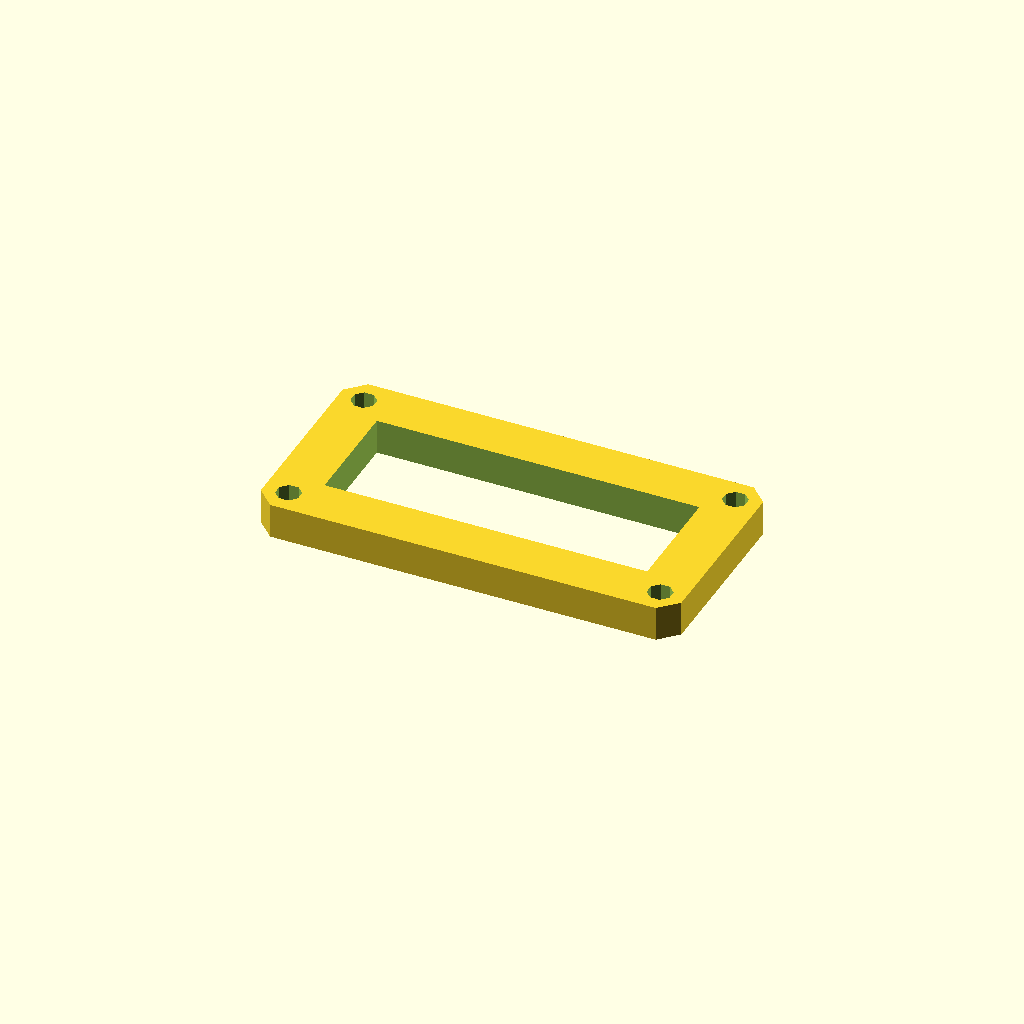
Cell 1 — every parameter at its default value.
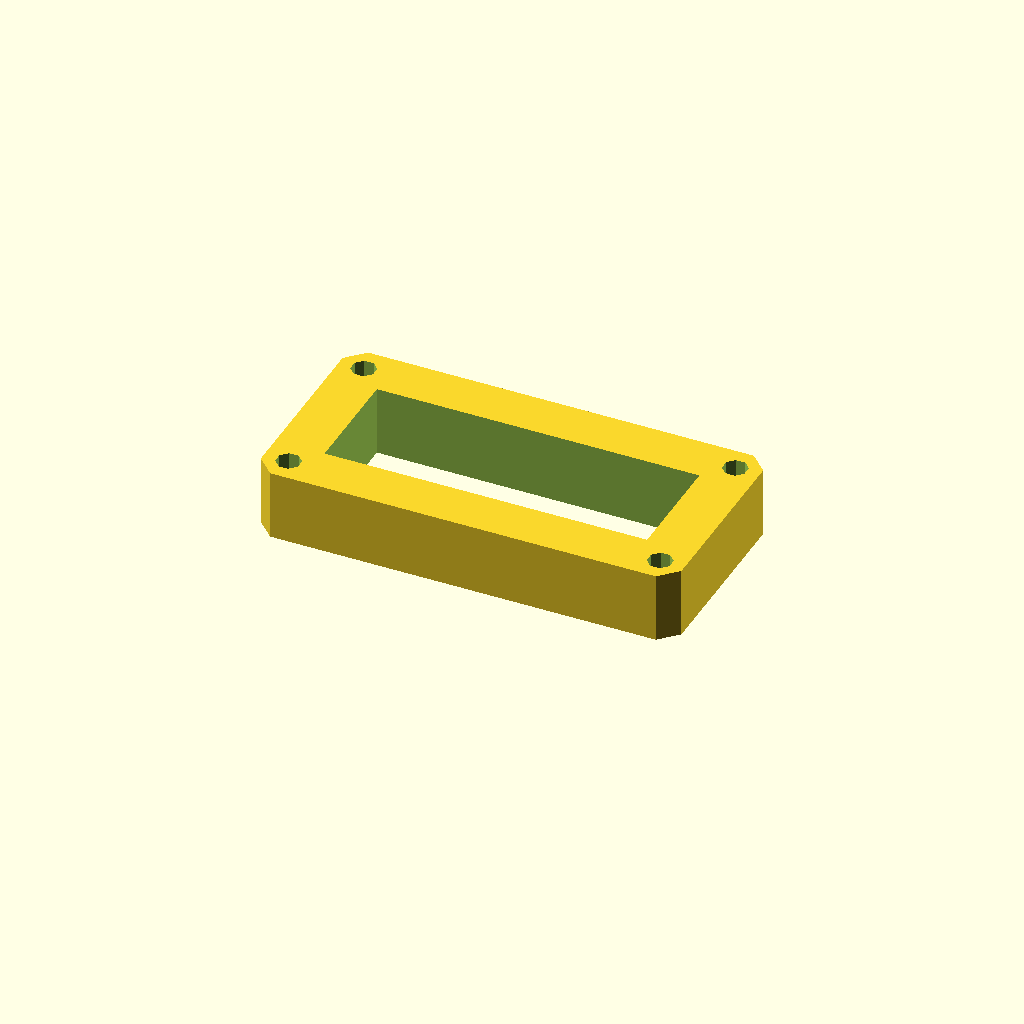
Cell 2: the same model with plate_t = 20.
All cells are drawn from one camera (rotation 55°, 0°, 25°, orthographic, colour scheme Cornfield), so only the parameter changes between them.
OpenSCAD source file optional_data/data/sketch3/frameplates/part_0131.scad:
$fn = 32;

// ----------------------------------------------------------------------
// Frame plate: 120 x 60 frame, 14 mm rails
// ----------------------------------------------------------------------

// --- parameters (mm) ---
plate_l = 120;            // plate length, X
plate_w = 60;             // plate width, Y
plate_t = 10;             // plate thickness, Z (extrusion height)
corner_c = 5;             // corner chamfer
frame_bar = 14;           // frame rail width
bolt_r = 3.5;             // corner bolt window radius
bolt_inset = 7;           // bolt centre inset from the edges
fit_tol = 0.1;            // declared fit tolerance (prompt contract)
free_tol = 0.5;           // declared free tolerance (prompt contract)

win_l = plate_l - 2 * frame_bar;  // window length
win_w = plate_w - 2 * frame_bar;  // window width
bolt_d = 2 * bolt_r;  // corner hole diameter

profile = [[5, 0], [115, 0], [120, 5], [120, 55], [115, 60], [5, 60], [0, 55], [0, 5]];  // primary outline, 8 points, counter clockwise
void_1 = [[14, 14], [106, 14], [106, 46], [14, 46]];  // the window, 4 points
void_2 = [[10.234, 8.339], [8.339, 10.234], [5.661, 10.234], [3.766, 8.339], [3.766, 5.661], [5.661, 3.766], [8.339, 3.766], [10.234, 5.661]];  // corner bolt window, 8 points
void_3 = [[116.234, 8.339], [114.339, 10.234], [111.661, 10.234], [109.766, 8.339], [109.766, 5.661], [111.661, 3.766], [114.339, 3.766], [116.234, 5.661]];  // corner bolt window, 8 points
void_4 = [[10.234, 54.339], [8.339, 56.234], [5.661, 56.234], [3.766, 54.339], [3.766, 51.661], [5.661, 49.766], [8.339, 49.766], [10.234, 51.661]];  // corner bolt window, 8 points
void_5 = [[116.234, 54.339], [114.339, 56.234], [111.661, 56.234], [109.766, 54.339], [109.766, 51.661], [111.661, 49.766], [114.339, 49.766], [116.234, 51.661]];  // corner bolt window, 8 points

// --- the one profile operation ---
difference() {
  linear_extrude(height = plate_t) polygon(points = profile);
  translate([0, 0, -1])
    linear_extrude(height = plate_t + 2) polygon(points = void_1);
  translate([0, 0, -1])
    linear_extrude(height = plate_t + 2) polygon(points = void_2);
  translate([0, 0, -1])
    linear_extrude(height = plate_t + 2) polygon(points = void_3);
  translate([0, 0, -1])
    linear_extrude(height = plate_t + 2) polygon(points = void_4);
  translate([0, 0, -1])
    linear_extrude(height = plate_t + 2) polygon(points = void_5);
}
Customizer parameters (derived from the source; name, type, default, range or options):
plate_l: number, default 120
plate_w: number, default 60
plate_t: number, default 10
corner_c: number, default 5
frame_bar: number, default 14
bolt_r: number, default 3.5
bolt_inset: number, default 7
fit_tol: number, default 0.1
free_tol: number, default 0.5
